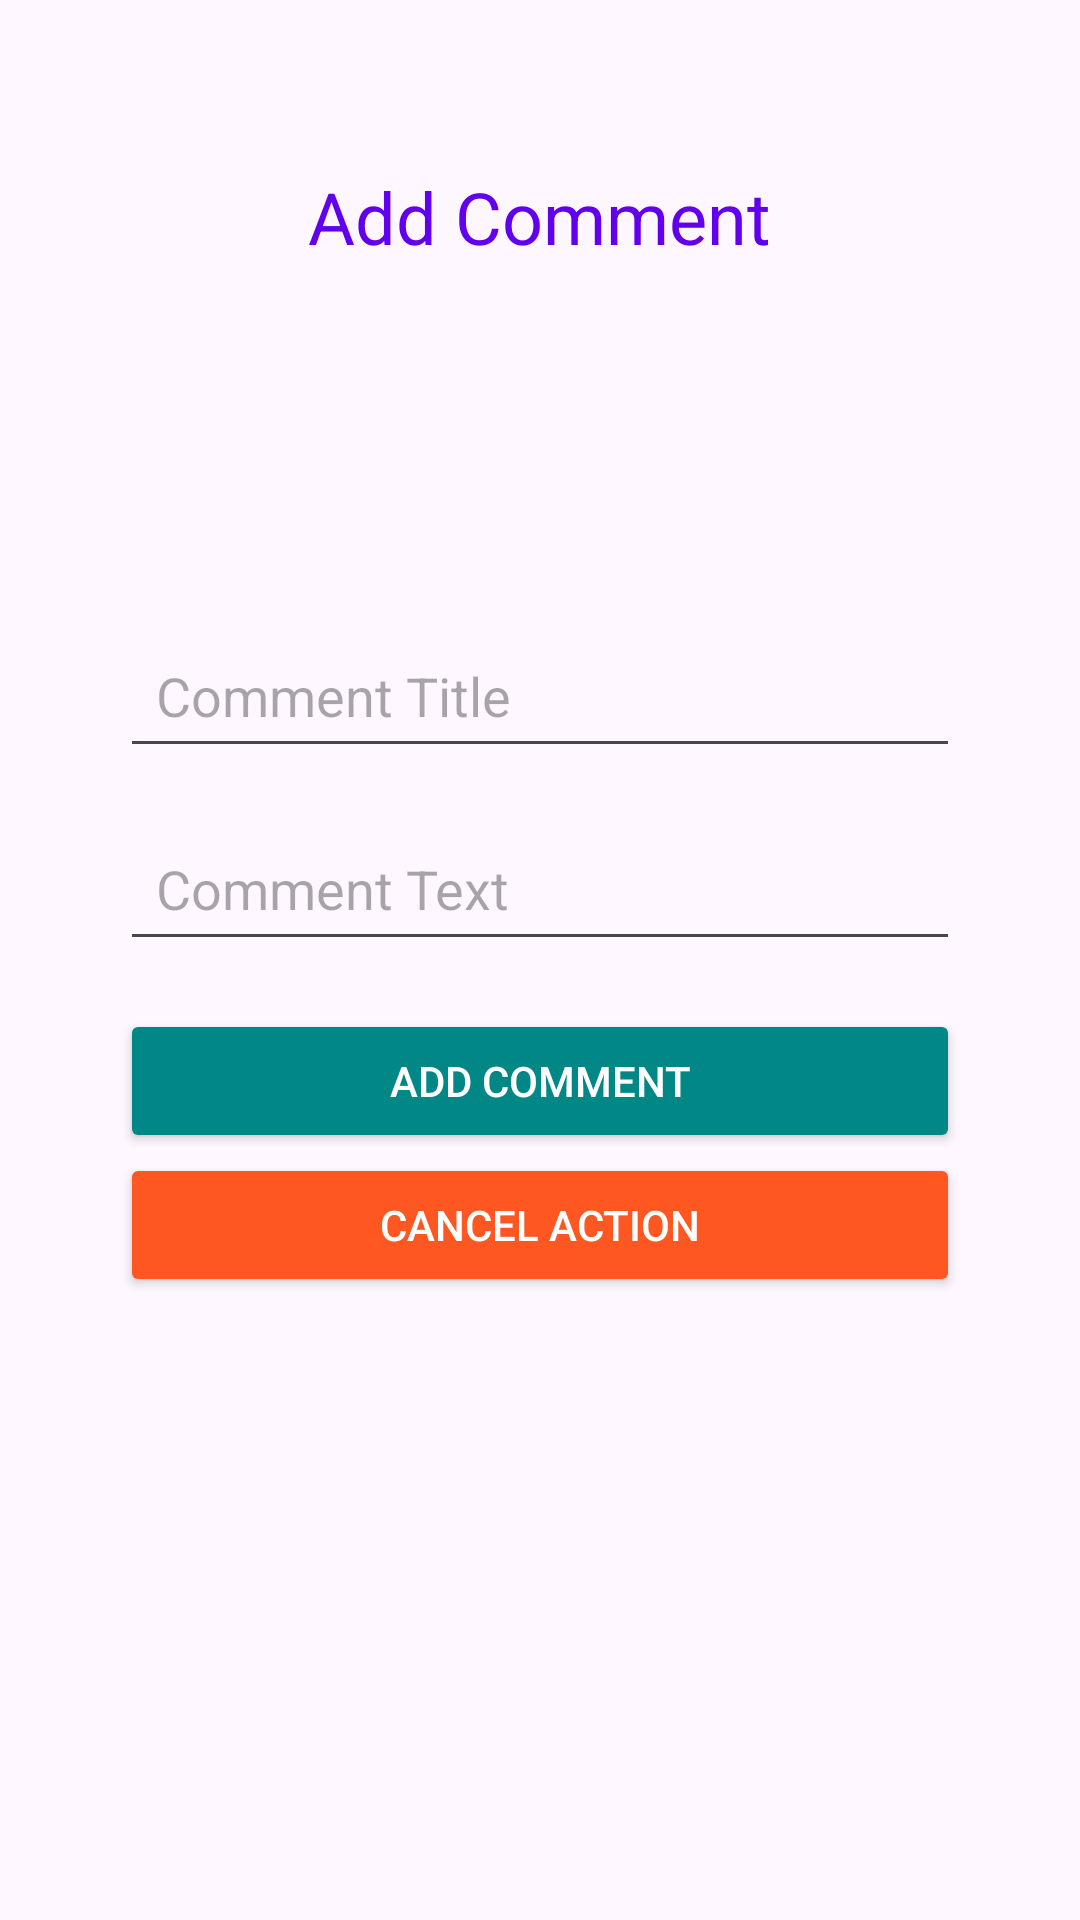

Here is an Android app screen rendered from its layout file. Give the layout XML and the strings, colors and styles it references.
<!-- AndroidManifest.xml: application theme Theme.EventsUSC -->
<!-- res/layout/add_comment.xml -->
<?xml version="1.0" encoding="utf-8"?>
<androidx.coordinatorlayout.widget.CoordinatorLayout
    xmlns:android="http://schemas.android.com/apk/res/android"
    android:layout_width="match_parent"
    android:layout_height="match_parent"
    android:padding="24dp">

    
    <TextView
        android:id="@+id/add_comment_title"
        android:layout_width="wrap_content"
        android:layout_height="wrap_content"
        android:text="Add Comment"
        android:textSize="24sp"
        android:textColor="@color/purple_500"
        android:layout_gravity="top|center_horizontal"
        android:layout_marginTop="32dp" />

    
    <LinearLayout
        android:layout_width="match_parent"
        android:layout_height="wrap_content"
        android:orientation="vertical"
        android:gravity="center"
        android:layout_gravity="center"
        android:padding="16dp">

        
        <EditText
            android:id="@+id/comment_title_input"
            android:layout_width="match_parent"
            android:layout_height="wrap_content"
            android:hint="Comment Title"
            android:inputType="text"
            android:padding="12dp"
            android:layout_marginBottom="16dp" />

        
        <EditText
            android:id="@+id/comment_text_input"
            android:layout_width="match_parent"
            android:layout_height="wrap_content"
            android:hint="Comment Text"
            android:inputType="textMultiLine"
            android:padding="12dp"
            android:layout_marginBottom="16dp" />

        
        <Button
            android:id="@+id/add_comment_button"
            android:layout_width="match_parent"
            android:layout_height="wrap_content"
            android:text="Add Comment"
            android:backgroundTint="@color/teal_700"
            android:textColor="@android:color/white" />

        
        <Button
            android:id="@+id/cancel_button"
            android:layout_width="match_parent"
            android:layout_height="wrap_content"
            android:text="Cancel Action"
            android:backgroundTint="@color/orange"
            android:textColor="@android:color/white" />

    </LinearLayout>

</androidx.coordinatorlayout.widget.CoordinatorLayout>
<!-- resources referenced by this layout -->
<resources>
  <color name="orange">#FF5722</color>
  <color name="purple_500">#FF6200EE</color>
  <color name="teal_700">#FF018786</color>
  <style name="Theme.EventsUSC" parent="Base.Theme.EventsUSC" />
  <style name="Base.Theme.EventsUSC" parent="Theme.Material3.DayNight.NoActionBar">
          
          
      </style>
</resources>
